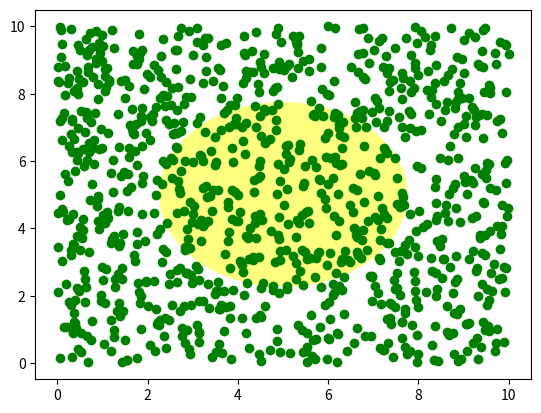

Source code (Python):
import numpy as np
import matplotlib.pyplot as plt
import matplotlib.patches as patches
fig = plt.figure()
ax = fig.add_subplot(111)
x, y = 10*np.random.rand(2, 1000)
ax.plot(x, y, 'go')  # plot some data in data coordinates

circ = patches.Circle((0.5, 0.5), 0.25, transform=ax.transAxes,
                      facecolor='yellow', alpha=0.5)
ax.add_patch(circ)

plt.show()